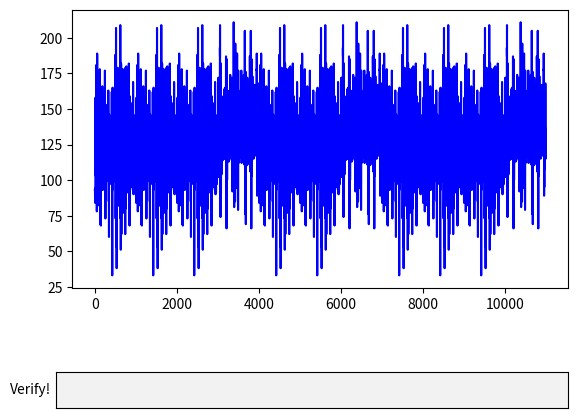
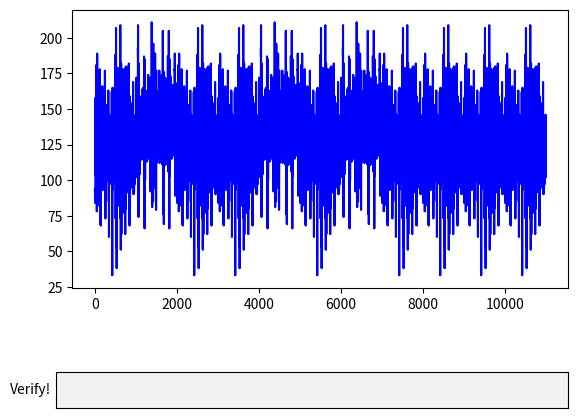
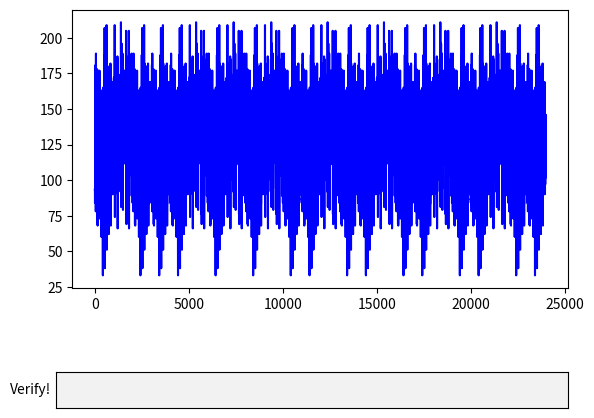
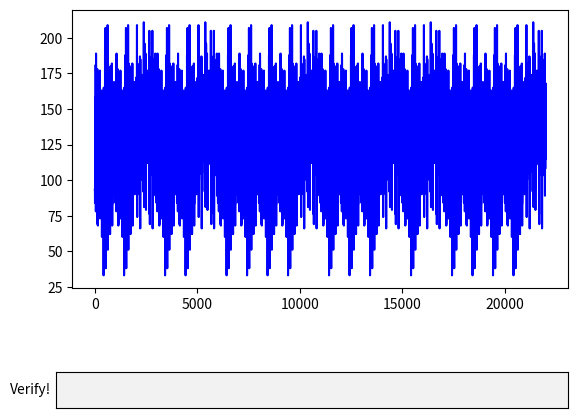

Reproduce these figures in Python, in order.
import matplotlib.pyplot as plt
import numpy as np
from matplotlib.widgets import TextBox
import time

# "SQUARE" trace
square_trace = [93,94,90,87,84,85,87,90,86,90,92,114,146,154,158,156,148,140,129,117,104,103,107,109,109,107,105,102,103,99,97,99,121,165,181,181,172,160,146,128,106,87,83,85,80,79,78,80,84,89,88,95,102,138,180,189,187,178,168,154,134,110,94,92,92,86,83,83,82,87,87,89,92,104,125,144,152,153,147,144,137,126,117,110,115,115,113,111,108,105,107,103,101,103,110,135,148,149,146,140,132,125,110,106,99,110,110,109,105,105,104,105,104,103,103,119,162,152,166,178,154,129,130,119,112,116,116,112,117,104,108,69,102,95,87,92,105,125,143,144,133,134,131,131,68,105,99,126,142,127,119,123,116,109,103,96,98,119,138,142,141,136,131,125,117,105,104,107,112,112,110,107,106,105,106,104,104,110,137,161,166,162,153,143,134,121,104,95,97,102,97,94,93,95,96,95,96,99,105,131,147,153,151,145,141,131,121,109,103,108,111,110,108,107,103,105,104,100,102,111,141,154,158,153,147,138,127,114,104,98,106,105,106,102,103,101,104,102,101,103,118,161,148,161,177,154,130,131,119,112,112,113,109,115,106,110,73,105,99,91,93,106,119,137,137,153,87,120,109,123,132,130,119,132,126,121,116,106,103,101,99,101,117,133,139,141,135,131,129,119,113,106,109,116,112,111,110,111,110,112,107,109,111,131,145,149,146,140,134,129,118,108,101,105,110,106,104,102,104,105,104,103,103,108,136,143,135,163,155,126,126,127,115,113,120,108,117,111,117,85,101,116,99,60,100,122,126,145,144,146,140,142,108,114,108,107,107,111,97,104,106,110,109,110,111,123,137,140,139,134,133,127,124,117,113,111,118,117,117,111,111,109,113,108,108,110,121,137,141,140,135,129,126,120,111,104,106,110,110,110,107,105,107,108,106,105,109,127,160,137,155,162,134,119,129,117,114,116,115,112,113,104,117,33,102,93,111,97,136,149,160,165,138,128,130,112,97,102,95,101,103,104,101,106,109,110,110,111,114,133,143,146,142,137,134,130,120,112,108,113,115,110,108,107,106,109,107,106,105,115,139,149,148,145,138,130,126,115,103,99,107,105,104,100,99,100,105,103,104,106,118,158,185,188,180,172,157,141,123,100,86,83,78,76,73,74,77,86,89,94,99,121,187,182,196,207,183,151,150,127,111,108,95,92,89,84,84,53,90,104,38,86,95,136,136,156,148,151,156,127,116,113,105,103,107,99,98,101,104,105,105,108,112,136,167,179,175,166,157,146,130,110,96,93,91,88,84,82,87,92,93,97,99,107,136,167,172,172,163,155,145,130,113,99,96,95,90,86,88,89,93,94,97,99,108,135,149,151,148,143,138,134,123,112,105,110,109,105,102,102,103,104,104,103,104,116,170,181,194,209,186,156,147,125,106,92,88,75,82,73,83,51,85,87,80,87,107,145,175,182,170,166,158,143,123,127,62,85,78,90,106,111,86,110,101,100,100,113,125,139,137,134,134,132,125,120,111,111,117,115,113,111,111,111,114,110,107,108,131,167,178,177,169,157,147,129,108,91,86,84,80,77,77,81,86,91,92,95,103,135,168,177,176,167,159,150,132,109,95,92,92,87,85,86,86,92,94,95,97,106,139,144,143,173,164,135,136,129,118,118,121,114,120,115,119,87,104,112,93,108,62,114,142,179,147,166,162,148,142,110,88,97,88,80,82,82,83,94,94,94,100,116,157,174,180,174,166,156,141,121,104,95,98,91,91,92,94,93,96,95,95,96,112,133,143,146,146,143,138,128,117,108,106,111,109,108,108,109,107,107,101,102,104,124,142,149,151,145,140,134,119,108,97,100,104,104,104,104,105,107,107,101,101,106,139,155,153,182,176,144,139,131,110,104,110,103,111,109,113,83,97,108,87,84,111,68,136,137,159,142,156,146,135,128,101,102,111,103,93,99,96,99,96,95,97,110,134,146,148,149,145,139,132,119,109,105,113,114,111,112,113,112,109,104,101,102,120,145,154,154,151,144,136,123,107,96,95,101,102,103,104,105,104,103,99,96,99,122,143,151,153,147,141,133,121,108,99,102,108,107,106,106,107,107,106,102,101,107,136,153,142,169,167,135,130,130,111,109,116,109,113,114,115,90,96,112,91,92,105,111,129,141,135,142,91,115,108,123,133,122,124,129,123,117,114,103,100,97,98,108,130,137,140,141,135,129,123,116,107,107,113,115,118,116,114,112,110,109,105,103,122,141,146,146,143,138,131,122,111,102]

# "MULTIPLY" trace
multiply_trace = [126,123,125,124,123,120,128,156,170,172,172,166,160,153,136,122,116,126,127,125,123,124,122,119,119,113,117,131,161,172,171,167,166,154,145,130,119,112,126,123,125,123,119,123,122,119,118,117,133,193,162,187,209,170,143,153,133,128,129,129,124,133,118,125,74,126,116,101,111,120,143,160,160,152,182,90,139,112,131,155,155,134,152,135,131,129,114,104,110,110,137,153,155,155,154,150,146,139,127,123,129,140,137,137,136,133,132,130,122,119,126,143,156,155,154,152,144,140,132,123,114,124,134,129,133,133,129,130,128,123,119,127,151,157,159,158,153,148,141,129,121,115,131,133,130,129,130,128,128,128,120,117,133,160,162,163,164,157,150,140,132,122,115,132,131,134,129,128,129,126,124,117,120,139,161,165,161,165,153,150,139,127,118,118,127,129,131,131,129,127,127,124,117,120,145,182,148,176,187,152,135,151,132,129,132,134,132,137,129,114,100,66,116,97,133,132,170,185,180,178,150,140,128,115,100,112,118,123,125,128,127,129,129,126,124,129,154,160,163,161,156,148,143,136,125,120,132,138,136,135,136,131,131,125,122,119,129,152,153,156,156,149,145,140,128,119,113,129,133,132,128,128,130,124,125,121,117,131,156,162,160,158,153,146,139,127,121,118,133,133,134,132,131,129,127,124,120,120,144,169,174,171,171,160,157,141,128,117,116,127,126,129,128,126,122,123,120,116,119,143,164,167,167,163,152,149,137,126,116,118,129,127,126,127,124,125,125,114,120,120,149,166,172,170,165,157,148,135,123,117,122,131,128,139,104,92,111,120,147,159,126,171,170,169,163,155,132,133,122,112,105,121,126,129,130,131,130,132,129,127,123,133,181,168,177,211,187,145,151,135,123,129,132,126,139,124,136,81,118,113,98,103,115,133,149,156,145,146,145,136,127,127,121,136,139,137,137,137,159,85,117,106,127,174,196,164,187,170,158,148,129,105,108,104,121,121,125,125,128,124,123,125,119,125,148,161,166,164,160,154,148,137,128,120,126,136,132,131,132,129,127,123,119,117,124,160,173,152,189,189,146,143,145,125,127,133,122,133,133,135,94,108,129,104,104,119,123,143,154,151,147,161,79,126,116,137,177,153,149,153,143,135,131,115,112,113,124,145,148,150,150,149,143,139,130,128,125,140,141,141,139,136,134,132,128,121,122,139,157,159,158,156,150,143,132,122,117,117,133,133,132,129,129,126,126,121,116,118,140,161,163,163,161,154,147,135,124,116,117,129,128,130,127,126,126,124,122,119,119,151,172,177,172,170,159,152,139,124,112,118,124,125,120,123,122,123,121,118,121,121,149,167,167,165,164,155,146,135,124,116,127,139,133,132,128,126,124,121,120,116,123,152,163,164,162,157,148,144,133,120,113,127,129,130,127,129,127,126,122,120,119,132,165,173,174,172,165,155,145,130,119,111,126,123,124,122,120,117,120,119,118,116,137,191,161,180,205,171,135,150,131,136,130,138,129,142,130,130,76,124,113,103,109,118,134,144,146,139,140,142,156,69,118,112,155,176,167,145,159,146,134,126,112,110,133,144,144,144,141,139,138,129,122,122,129,143,139,141,139,135,135,131,127,126,127,157,172,169,169,162,151,143,128,117,111,119,126,125,124,125,121,124,118,117,118,124,147,153,155,155,150,146,139,131,125,119,134,134,135,134,133,132,132,129,124,121,132,159,166,162,162,157,147,142,131,121,115,130,129,131,126,126,126,125,125,123,122,141,177,187,185,181,171,159,147,127,111,106,120,113,114,111,111,112,114,112,114,114,140,193,159,185,205,165,145,156,140,132,131,133,129,135,124,119,95,66,108,89,131,117,170,184,182,185,159,143,135,119,103,107,115,113,116,118,120,123,125,124,125,132,158,171,173,170,165,156,153,138,125,120,129,135,134,130,127,126,124,122,118,116,126,149,161,162,157,151,146,141,132,122,115,127,130,126,124,125,124,126,119,119,119,131,151,155,153,153,149,143,139,129,122,122,133,136,136,135,131,130,130,129,124,124,141,160,167,163,161,154,147,136,126,121,118,134,132,129,128,131,126,128,119,124,119,144,161,165,164,162,152,150,138,125,117,120,132,130,130,128,126,125,124,123,118,120,152,178,146,177,189,147,136,154,131,127,140,137,136,89,126,117,95,149,138,133,139,156,134,157,150,134,131,130,108,111,112,120,134,135,134,137,134,133,134,129,129,137,156,164,168,163,160,151,142,134,123,115,125,129,130,125]

def gen_traces(key_bits, n_bit, mode = 'sq'):
    
    if mode == 'sq': # square and multiply
    
        bin_data = bin(key_bits)[2:].zfill(n_bit)

        trace = []
        for i in range(n_bit):
            trace = trace + square_trace
            if bin_data[i] == '1':
                trace = trace + multiply_trace

        return trace
        
    elif mode == 'sqd': # square and multiply with random delay
        
        bin_data = bin(key_bits)[2:].zfill(n_bit)
        
        trace = []
        for i in range(n_bit):
            idx_start = np.random.randint(50)
            idx_end = np.random.randint(50)
            trace = trace + square_trace[idx_start:-1*(idx_end)]
            if bin_data[i] == '1':
                idx_start = np.random.randint(50)
                idx_end = np.random.randint(50)
                trace = trace + multiply_trace[idx_start:-1*(idx_end)]
        return trace
        
    elif mode == 'sqn': # square and multiply with random noise
    
        bin_data = bin(key_bits)[2:].zfill(n_bit)

        trace = []
        for i in range(n_bit):
            trace = trace + square_trace
            if bin_data[i] == '1':
                trace = trace + multiply_trace

    
        t = list(np.random.normal(0, 10, len(trace)))
        from operator import add
        return list( map(add, trace, t))
        
    
    elif mode == 'asq': # always square and multiply
        
        bin_data = bin(key_bits)[2:].zfill(n_bit)
        
        trace = []
        
        for i in range(n_bit):
            trace = trace + square_trace
            trace = trace + multiply_trace

        return trace

def checkHex(s):
    
    global n_bits
    
    
    if len(s)!=int((n_bits/4)):
        return 0
   
    for ch in s:
        if ((ch < '0' or ch > '9') and (ch < 'A' or ch > 'F') and (ch < 'a' or ch > 'f')):         
            return -1
         
    return 1
    
def submit(text):
    
    checker = checkHex(text)
    global key_bits
    
    if checker==1:
        
        hex_val = int('0x'+text,16)
        if hex_val == key_bits:
            plt.title("Correct prediction!")
            plt.show(block=False)
            plt.pause(2)
            plt.close()
            
        else:
            plt.title("Incorrect prediction! Try again...")
            plt.draw()
        
    elif checker == 0:
        plt.title("Incorrect Length")
        plt.draw()
        
    else:
        plt.title("Invalid Hex Values")
        plt.draw()

if __name__ == "__main__":
    
    for rep in range(4):
        if rep <2:
            n_bits = 8
        else:
            n_bits = 16
        key_bits = np.random.randint(2**n_bits)
        trace = gen_traces(key_bits, n_bits, 'sq') 
        fig, ax = plt.subplots()
        plt.subplots_adjust(bottom=0.3)
        initial_text = ""
        l, = plt.plot(trace,color='blue')
    
        axbox = plt.axes([0.1, 0.05, 0.8, 0.075])
        text_box = TextBox(axbox, 'Verify!', initial=initial_text)
        text_box.on_submit(submit)

        plt.show()
